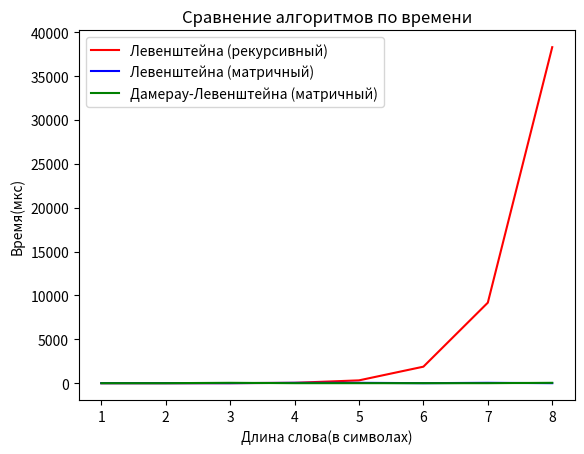
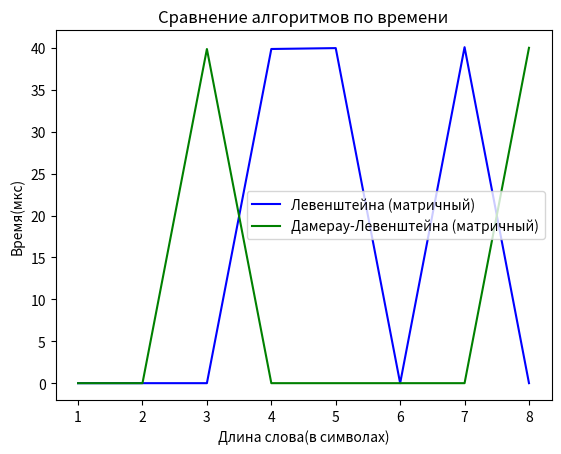

Here is the Python script that generated these plots, in order:
import random as r
import time
import matplotlib.pyplot as plt
import numpy as np

def head(str: str) -> str:
    return str[0]

def tail(str: str) -> str:
    return str[1:]


def levenshtein_distance_recursion(str1: str, str2: str) -> int:
    if len(str1) == 0:
        return len(str2)
    elif len(str2) == 0:
        return len(str1)
    elif (head(str1) == head(str2)):
        return levenshtein_distance_recursion(tail(str1), tail(str2))
    return 1 + min(
        levenshtein_distance_recursion(tail(str1), str2),
        levenshtein_distance_recursion(str1, tail(str2)),
        levenshtein_distance_recursion(tail(str1), tail(str2)))

def levenshtein_distance_mem(str1: str, str2: str) -> int:
    mat = [[0] * (len(str2) + 1) for i in range(len(str1) + 1)]

    for j in range(len(str1) + 1):
        mat[0][j] = j

    for i in range(len(str2) + 1):
        mat[i][0] = i

    for i in range(1, len(str2) + 1):
        for j in range(1, len(str1) + 1):
            mat[i][j] = min(
                    mat[i - 1][j] + 1,
                    mat[i][j - 1] + 1,
                    mat[i - 1][j - 1] + (1 if str1[j - 1] != str2[i - 1] else 0))
    return mat[-1][-1]

def damerau_levenshtein(str1: str, str2: str) -> int:
    mat = [[0] * (len(str1) + 1) for i in range(len(str2) + 1)]

    for i in range(len(str1) + 1):
        mat[0][i] = i

    for i in range(len(str2) + 1):
        mat[i][0] = i

    for i in range(1, len(str2) + 1):
        for j in range(1, len(str1) + 1):
            if (i > 1 and j > 1 and str2[i - 1] == str1[j - 2] and str2[i - 2] == str1[j - 1]):
                mat[i][j] = min(
                    mat[i - 2][j - 2] + 1,
                    mat[i - 1][j - 1] + (1 if str1[j - 1] != str2[i - 1] else 0),
                    mat[i][j - 1] + 1,
                    mat[i - 1][j] + 1
                )
            else:
                mat[i][j] = min(
                    mat[i - 1][j] + 1,
                    mat[i][j - 1] + 1,
                    mat[i - 1][j - 1] + (1 if str1[j - 1] != str2[i - 1] else 0)
                )
    return mat[-1][-1]

def measure_func(str1: str, str2: str, func: callable) -> float:
    start_time = time.process_time()
    func(str1, str2)
    end_time = time.process_time()
    return (end_time - start_time) * 1000000
    

def measure_range(min_len: int, max_len: int, measures_num: int, *funcs: callable) -> list[list[float]]:
    results = []

    for cur_len in range(min_len, max_len + 1):   
        words_1 = []
        words_2 = []
        for i in range(measures_num):
            words_1.append(''.join(r.choices('abcdefghijklmnopqrstuvwxyz', k=cur_len)))
            words_2.append(''.join(r.choices('abcdefghijklmnopqrstuvwxyz', k=cur_len)))
        measure_results = []
        for func in funcs:
            total_time = 0
            for i in range(measures_num):
                total_time += measure_func(words_1[i], words_2[i], func)
            measure_results.append(total_time / measures_num)
        results.append(measure_results)
    return results

def print_results(results: list[list[float]], names: list[str]):
    print("\t\t\t",end="")
    for n in names:
        print(n,end="")
        if (n != names[-1]):
            print(" & ",end="")
    print("\\\\\n\t\t\t\\hline")
    i = 1
    for measures in results:
        print("\t\t\t",end="")
        print(i, end=" & ")
        i += 1
        for m in measures:
            print("{:1.2f}".format(m), end="")
            if (m!= measures[-1]):
                print(" & ", end="")
        print("\\\\\n\t\t\t\\hline")


def plot_results(results: list[list[float]], names: list[str], colors: list[str]):
    fig, ax = plt.subplots()
    y = np.array(results)
    x = np.arange(1, len(results) + 1)

    for i in range(len(results[0])):
        ax.plot(x, y[:, i], label=names[i], color=colors[i])  # Добавлен параметр color
    ax.set_xlabel('Длина слова(в символах)')
    ax.set_ylabel('Время(мкс)')
    ax.set_title('Сравнение алгоритмов по времени')
    ax.legend()
    plt.show()


if __name__ == '__main__':
    results = measure_range(1, 8, 100, levenshtein_distance_recursion, levenshtein_distance_mem, damerau_levenshtein)
    print_results(results, ['Длина строк(символов)', 'Лев.(рек.)', 'Лев.(мат.)', 'Дам.-Лев.(мат.)'])
    colors = ['red', 'blue', 'green']  # Определение цветов для каждого алгоритма
    plot_results(results, ['Левенштейна (рекурсивный)', 'Левенштейна (матричный)', 'Дамерау-Левенштейна (матричный)'], colors)
    colors = ['blue', 'green']  # Определение цветов для каждого алгоритма
    
    for i in range(len(results)):
        results[i] = results[i][1:]
    
    print(results)
    plot_results(results, ['Левенштейна (матричный)', 'Дамерау-Левенштейна (матричный)'], colors)